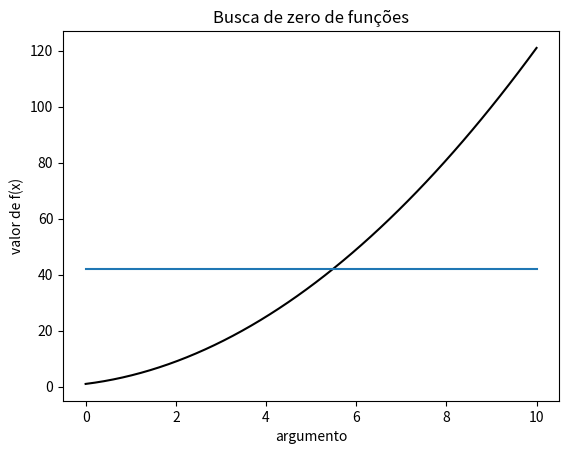

This chart was generated by the following Python code:
# Definimos a nossa função de teste e o valor de y
import matplotlib.pyplot as plt
import numpy as np

def f(x):
    return x * x + 2 * x + 1


# Queremos encontrar o valor de x para o qual f(x) = y0
y0 = 42

X = np.linspace(0, 10)  # cria uma sequência de números começando em zero e terminando em 10
Y = f(X)

#print('X:', X)
#print('Y:', Y)

plt.plot(X, Y, 'k-', label='f(x)')
plt.plot([0, 10], [y0, y0])
plt.title('Busca de zero de funções')  # define um título
plt.xlabel('argumento')                # nome para eixo x
plt.ylabel('valor de f(x)')            # nome para eixo y
plt.show()

for i in range(25):
    x = 5 + i / 25
    print('%2d) x: %.2f;   f(x)-y0 = %6.3f' % (i, x, f(x) - y0))
